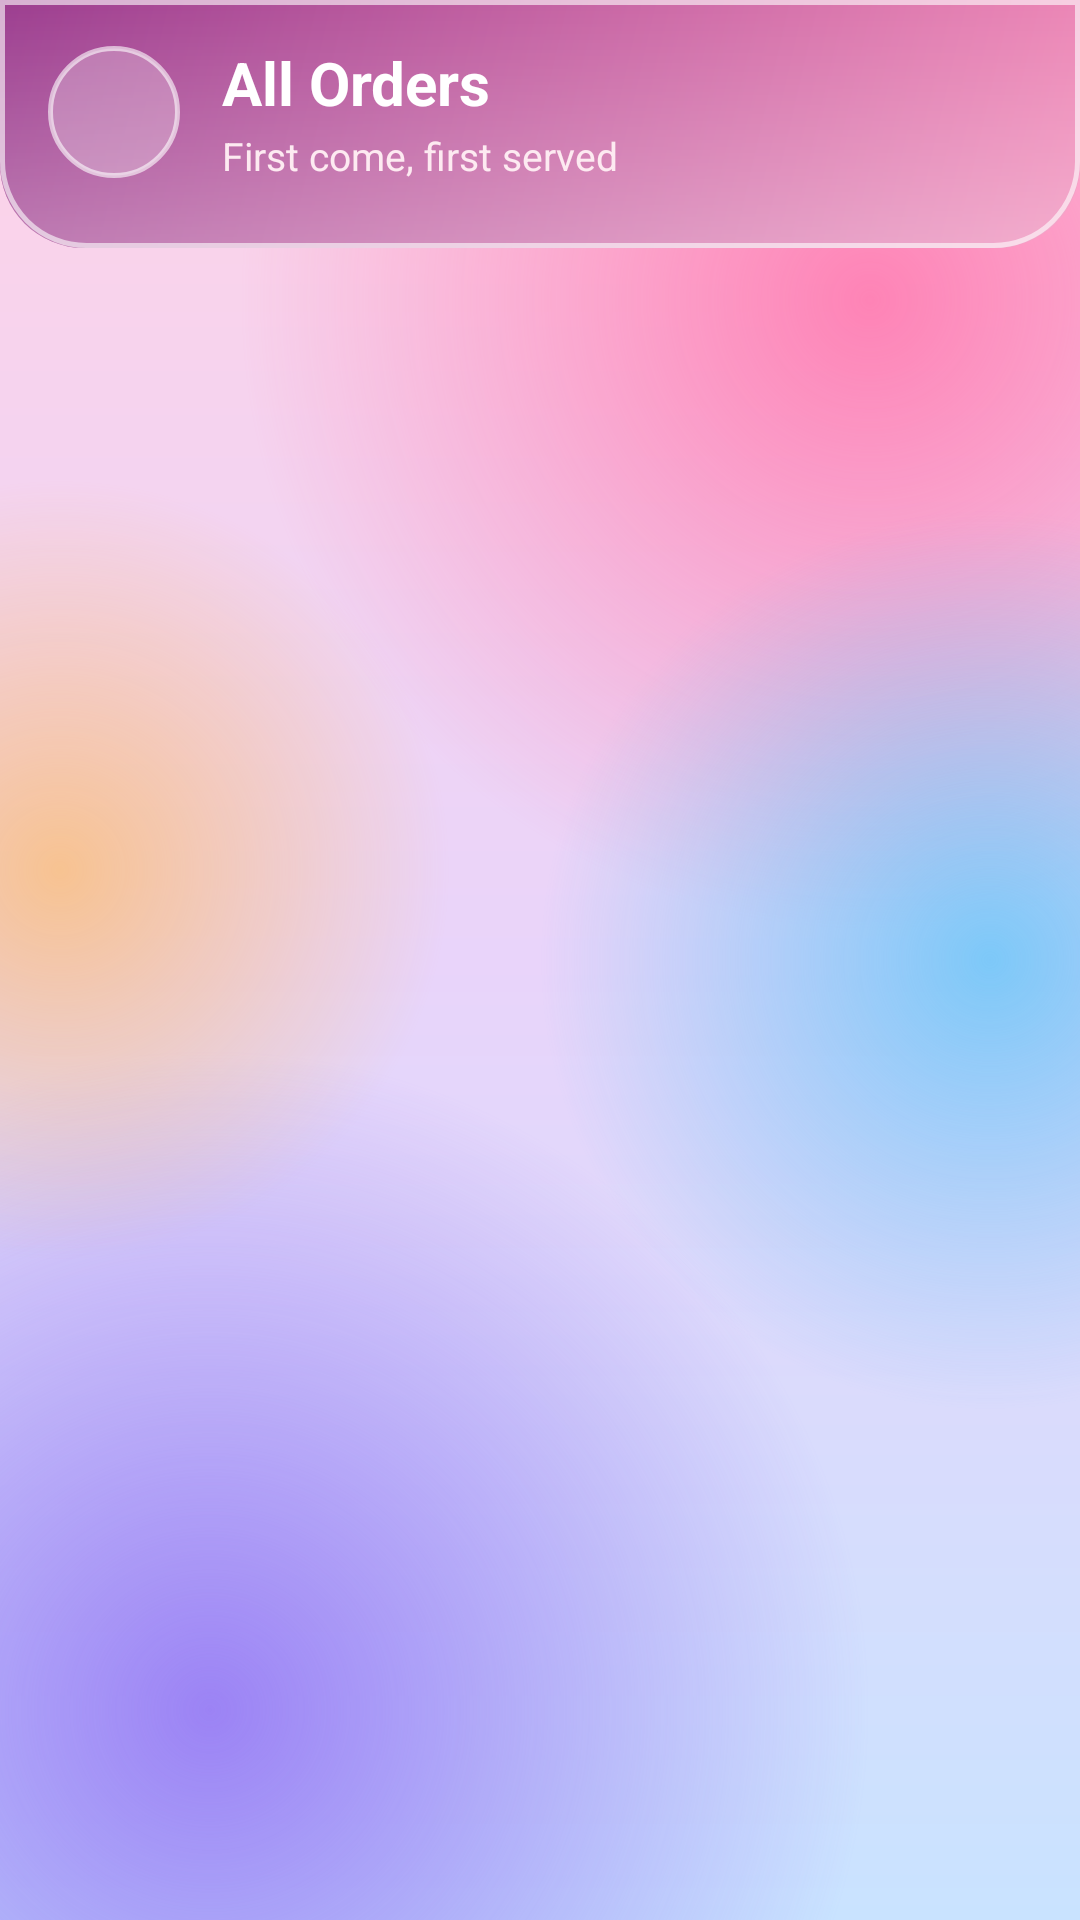

Here is an Android app screen rendered from its layout file. Give the layout XML and the strings, colors and styles it references.
<!-- AndroidManifest.xml: application theme Theme.FloralOrder -->
<!-- res/layout/activity_admin_orders.xml -->
<?xml version="1.0" encoding="utf-8"?>
<LinearLayout xmlns:android="http://schemas.android.com/apk/res/android"
    android:layout_width="match_parent"
    android:layout_height="match_parent"
    android:orientation="vertical"
    android:background="@drawable/bg_app_gradient">

    
    <LinearLayout
        android:layout_width="match_parent"
        android:layout_height="wrap_content"
        android:orientation="horizontal"
        android:gravity="center_vertical"
        android:background="@drawable/topbar_bg"
        android:paddingHorizontal="16dp"
        android:paddingTop="14dp"
        android:paddingBottom="22dp">

        <ImageView
            android:id="@+id/ivBack"
            android:layout_width="44dp"
            android:layout_height="44dp"
            android:background="@drawable/circle_translucent_bg"
            android:padding="11dp"
            android:src="@drawable/ic_back"
            android:tint="@color/white"
            android:contentDescription="Back"
            android:clickable="true"
            android:focusable="true" />

        <LinearLayout
            android:layout_width="0dp"
            android:layout_height="wrap_content"
            android:layout_weight="1"
            android:orientation="vertical"
            android:layout_marginStart="14dp">

            <TextView
                android:layout_width="wrap_content"
                android:layout_height="wrap_content"
                android:text="All Orders"
                android:textColor="@color/white"
                android:textSize="20sp"
                android:textStyle="bold" />

            <TextView
                android:layout_width="wrap_content"
                android:layout_height="wrap_content"
                android:text="First come, first served"
                android:textColor="#FDEAF1"
                android:textSize="13sp"
                android:layout_marginTop="2dp" />
        </LinearLayout>
    </LinearLayout>

    <TextView
        android:id="@+id/tvEmpty"
        android:layout_width="match_parent"
        android:layout_height="wrap_content"
        android:text="No orders yet."
        android:gravity="center"
        android:padding="40dp"
        android:textColor="@color/text_dark"
        android:visibility="gone" />

    <androidx.recyclerview.widget.RecyclerView
        android:id="@+id/rvOrders"
        android:layout_width="match_parent"
        android:layout_height="0dp"
        android:layout_weight="1"
        android:clipToPadding="false"
        android:paddingVertical="4dp" />

</LinearLayout>
<!-- resources referenced by this layout -->
<resources>
  <color name="text_dark">#2F2A33</color>
  <color name="white">#FFFFFF</color>
  <!-- drawable circle_translucent_bg (drawable) -->
  <?xml version="1.0" encoding="utf-8"?>
  <shape xmlns:android="http://schemas.android.com/apk/res/android" android:shape="oval">
      <solid android:color="#40FFFFFF" />
      <stroke android:width="1.5dp" android:color="#99FFFFFF" />
  </shape>
  <!-- drawable topbar_bg (drawable) -->
  <?xml version="1.0" encoding="utf-8"?>
  <layer-list xmlns:android="http://schemas.android.com/apk/res/android">
      <item>
          <shape android:shape="rectangle">
              <gradient android:angle="135" android:startColor="@color/header_start" android:endColor="@color/header_end" />
              <corners android:bottomLeftRadius="28dp" android:bottomRightRadius="28dp" />
          </shape>
      </item>
      
      <item>
          <shape android:shape="rectangle">
              <gradient android:angle="270" android:startColor="#00FFFFFF" android:endColor="#4DFFFFFF" />
              <corners android:bottomLeftRadius="28dp" android:bottomRightRadius="28dp" />
          </shape>
      </item>
      
      <item>
          <shape android:shape="rectangle">
              <stroke android:width="1.5dp" android:color="#99FFFFFF" />
              <corners android:bottomLeftRadius="28dp" android:bottomRightRadius="28dp" />
          </shape>
      </item>
  </layer-list>
  <style name="Theme.FloralOrder" parent="Theme.MaterialComponents.Light.NoActionBar">
          <item name="colorPrimary">@color/pink_dark</item>
          <item name="colorPrimaryDark">@color/header_start</item>
          <item name="colorAccent">@color/green_accent</item>
          <item name="colorOnPrimary">@color/white</item>
          <item name="android:windowBackground">@drawable/bg_app_gradient</item>
          <item name="android:statusBarColor">@color/header_start</item>
          <item name="android:textColorPrimary">@color/text_dark</item>
          <item name="android:textColorSecondary">@color/text_secondary</item>
          <item name="alertDialogTheme">@style/Theme.FloralOrder.Dialog</item>
          <item name="materialAlertDialogTheme">@style/Theme.FloralOrder.Dialog</item>
      </style>
  <color name="header_start">#F08AB8</color>
  <color name="header_end">#9C3D8F</color>
  <color name="pink_dark">#C94B7F</color>
  <color name="green_accent">#5E8C6A</color>
  <color name="text_secondary">#6F6877</color>
  <style name="Theme.FloralOrder.Dialog" parent="Theme.MaterialComponents.Light.Dialog.Alert">
          <item name="colorPrimary">@color/pink_dark</item>
          <item name="colorAccent">@color/pink_dark</item>
          <item name="android:windowBackground">@drawable/dialog_glass_bg</item>
          <item name="android:textColorPrimary">@color/text_dark</item>
          <item name="android:textColorSecondary">@color/text_secondary</item>
          <item name="buttonBarPositiveButtonStyle">@style/Widget.FloralOrder.DialogButton</item>
          <item name="buttonBarNegativeButtonStyle">@style/Widget.FloralOrder.DialogButton</item>
          <item name="buttonBarNeutralButtonStyle">@style/Widget.FloralOrder.DialogButton</item>
      </style>
  <!-- drawable dialog_glass_bg (drawable) -->
  <?xml version="1.0" encoding="utf-8"?>
  <inset xmlns:android="http://schemas.android.com/apk/res/android"
      android:insetLeft="8dp" android:insetRight="8dp">
      <shape android:shape="rectangle">
          <solid android:color="#E6FFFFFF" />
          <stroke android:width="1.5dp" android:color="#FFFFFFFF" />
          <corners android:radius="28dp" />
      </shape>
  </inset>
  <style name="Widget.FloralOrder.DialogButton" parent="Widget.MaterialComponents.Button.TextButton.Dialog">
          <item name="android:textColor">@color/pink_dark</item>
          <item name="android:textAllCaps">false</item>
          <item name="android:textStyle">bold</item>
      </style>
</resources>
